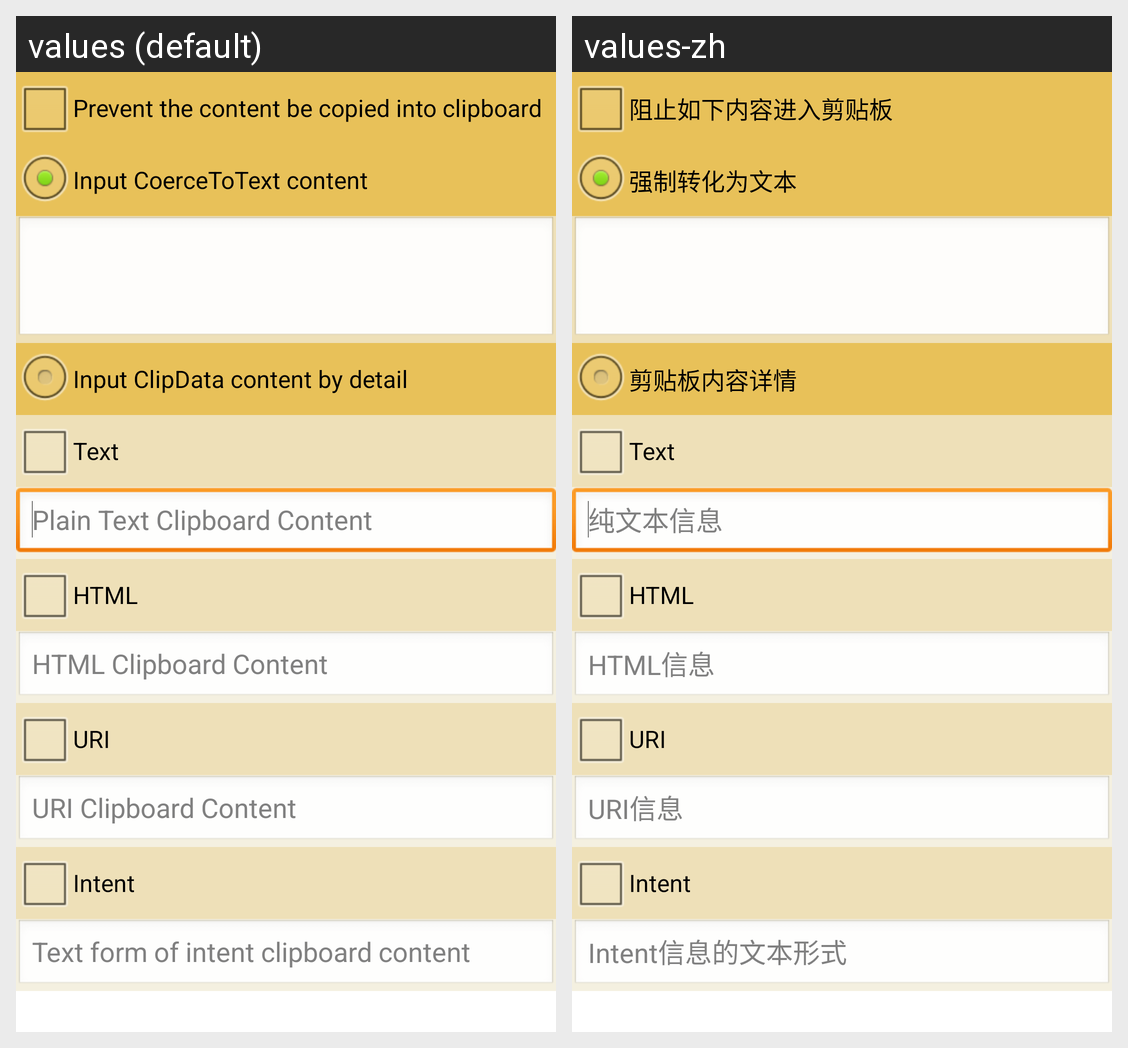

The same Android screen rendered under two of its app's locales, left to right. List the strings drawn on it with the default value and each locale's translation.
Android screen res/layout/dialog_edit.xml rendered under 2 locales, left to right: values (default), values-zh. Device: Nexus 5 (rendered at 1080×1920; each locale shown at half size, 540×960, under a caption strip naming it); theme AppTheme.
Strings drawn on this screen, with the default value and each locale's value (text and hints the layout hard-codes, and strings that could not be matched under every locale, appear in the picture but are not listed):

dialog_item_enabled_prompt
  values: Prevent the content be copied into clipboard
  values-zh: 阻止如下内容进入剪贴板

coerce_to_text_type
  values: Input CoerceToText content
  values-zh: 强制转化为文本

detail_type
  values: Input ClipData content by detail
  values-zh: 剪贴板内容详情

clip_text
  values: Text
  values-zh: Text

clip_text_hint
  values: Plain Text Clipboard Content
  values-zh: 纯文本信息

clip_html
  values: HTML
  values-zh: HTML

clip_html_hint
  values: HTML Clipboard Content
  values-zh: HTML信息

clip_uri
  values: URI
  values-zh: URI

clip_uri_hint
  values: URI Clipboard Content
  values-zh: URI信息

clip_intent
  values: Intent
  values-zh: Intent

clip_intent_hint
  values: Text form of intent clipboard content
  values-zh: Intent信息的文本形式
